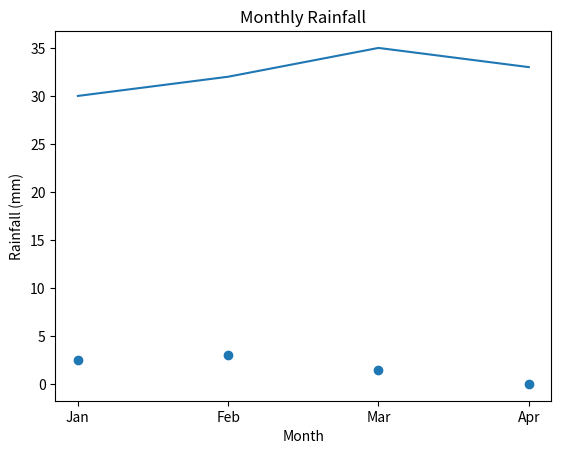

Source code (Python):
import matplotlib.pyplot as plt

months = ['Jan', 'Feb', 'Mar', 'Apr']

temperature = [30, 32, 35, 33]

rainfall = [2.5, 3.0, 1.5, 0.0]

plt.plot(months, temperature)

plt.title('Monthly Temperature')

plt.xlabel('Month')

plt.ylabel('Temperature (°C)')

plt.show()

plt.scatter(months, rainfall)

plt.title('Monthly Rainfall')

plt.xlabel('Month')

plt.ylabel('Rainfall (mm)')

plt.show()
